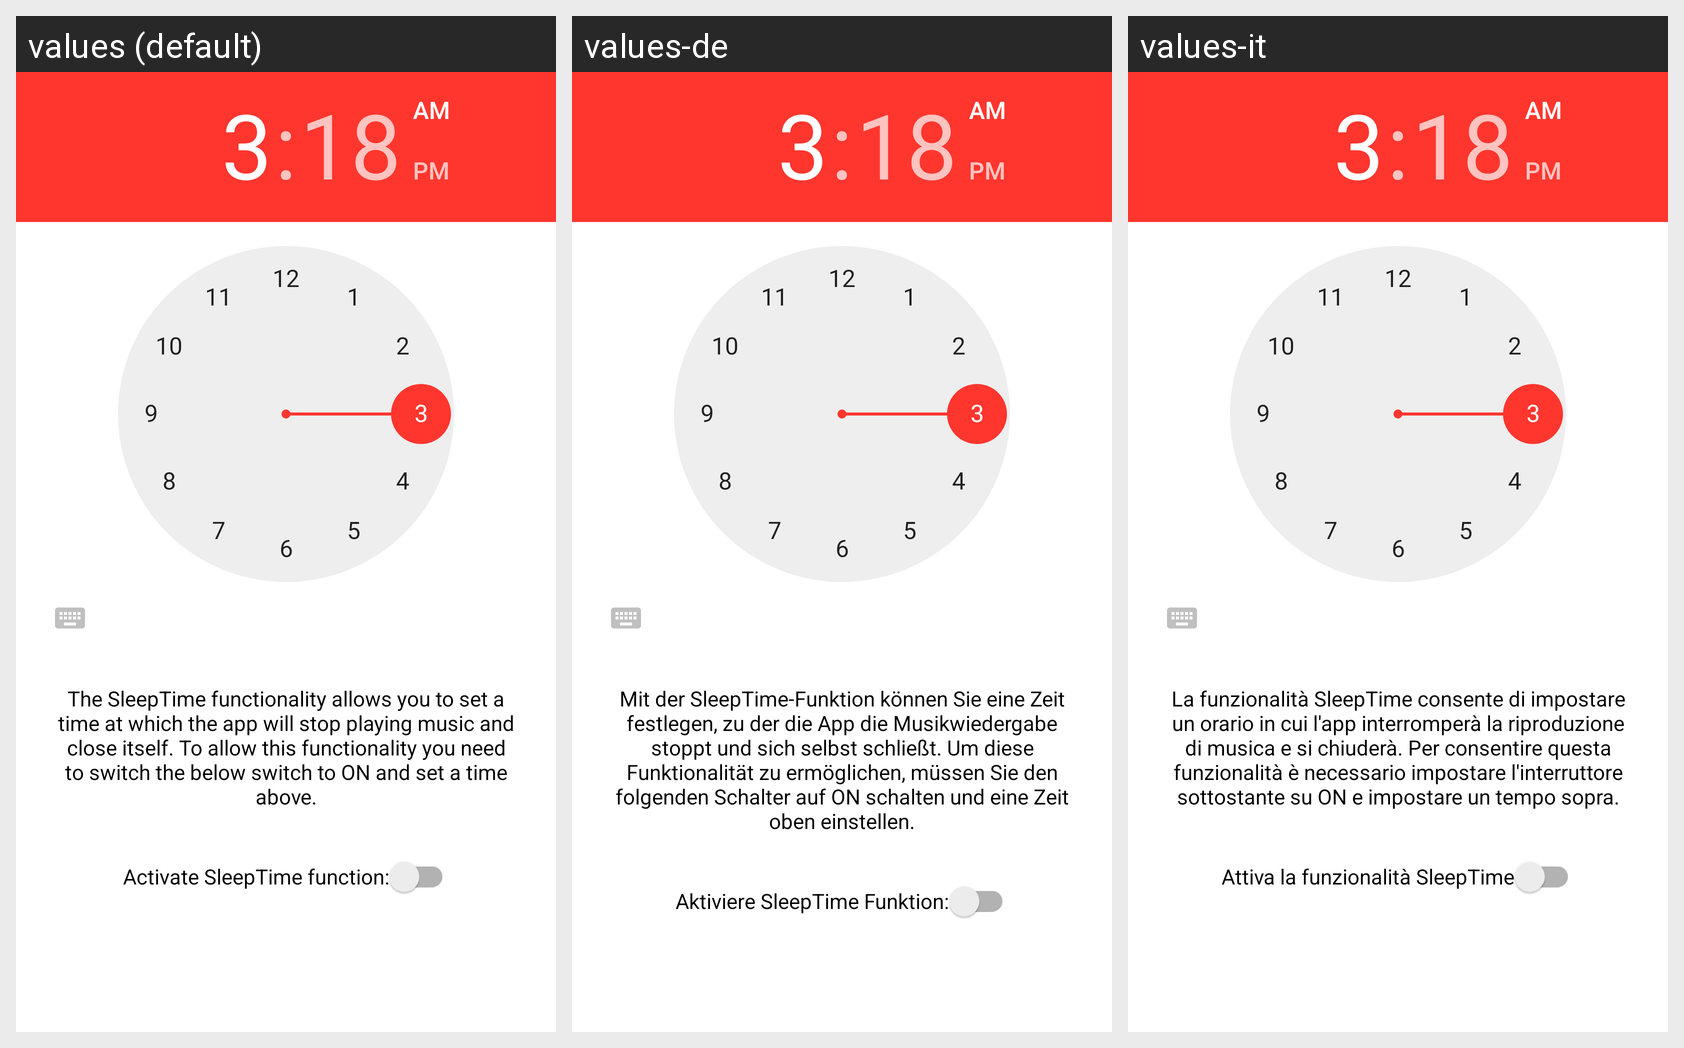

Here is an Android app screen in its default locale and in the app's own translations. Write out the translated-string differences for the strings that appear on this screen.
Android screen res/layout/fragment_sleeptime.xml rendered under 3 locales, left to right: values (default), values-de, values-it. Device: Nexus 5 (rendered at 1080×1920; each locale shown at half size, 540×960, under a caption strip naming it); theme Theme.MusicPlayer.
Strings drawn on this screen, with the default value and each locale's value (text and hints the layout hard-codes, and strings that could not be matched under every locale, appear in the picture but are not listed):

sleepTimeDescription
  values: The SleepTime functionality allows you to set a time at which the app will stop playing music and close itself. To allow this functionality you need to switch the below switch to ON and set a time above.
  values-de: Mit der SleepTime-Funktion können Sie eine Zeit festlegen, zu der die App die Musikwiedergabe stoppt und sich selbst schließt. Um diese Funktionalität zu ermöglichen, müssen Sie den folgenden Schalter auf ON schalten und eine Zeit oben einstellen.
  values-it: La funzionalità SleepTime consente di impostare un orario in cui l'app interromperà la riproduzione di musica e si chiuderà. Per consentire questa funzionalità è necessario impostare l'interruttore sottostante su ON e impostare un tempo sopra.

activate_sleeptime_function
  values: Activate SleepTime function:
  values-de: Aktiviere SleepTime Funktion:
  values-it: Attiva la funzionalità SleepTime
